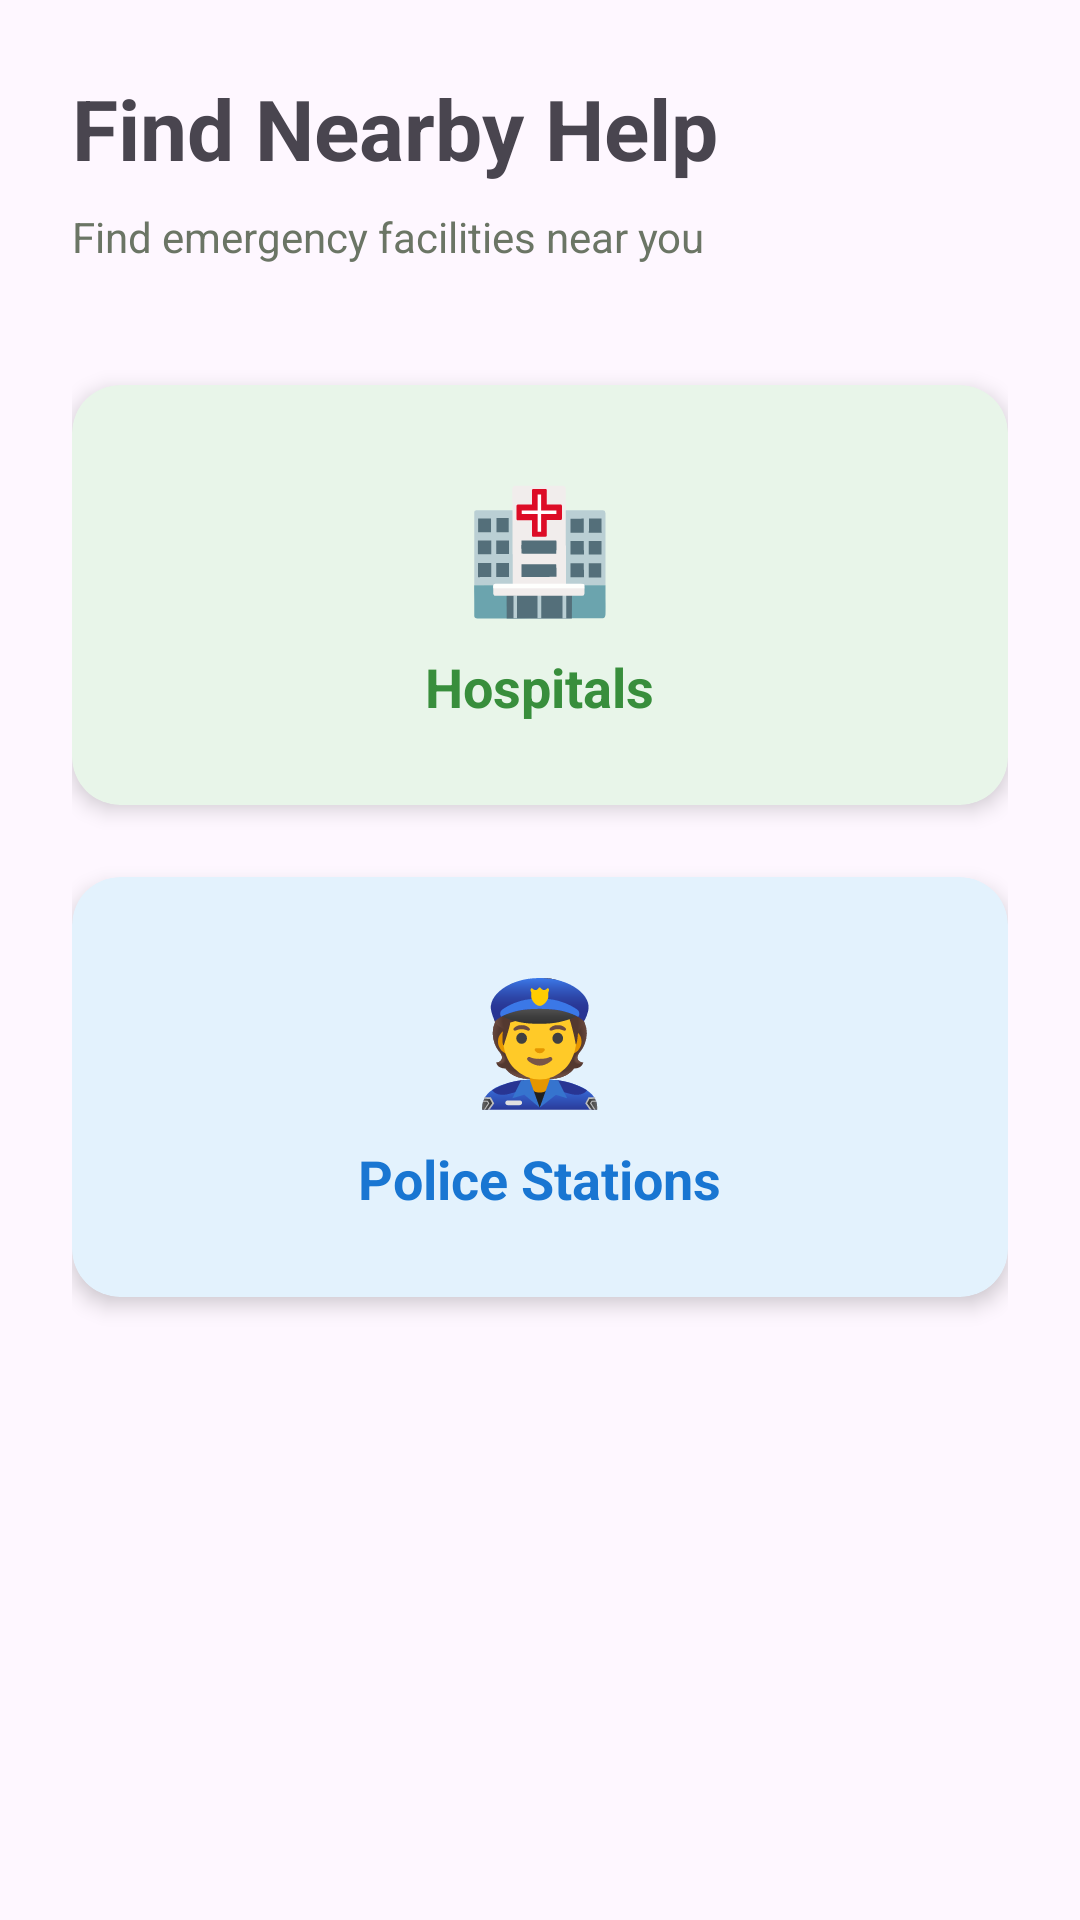

Write the Android layout XML for this screen, with the resource values it uses.
<!-- AndroidManifest.xml: application theme Theme.Viaterra -->
<!-- res/layout/activity_nearby_services.xml -->
<?xml version="1.0" encoding="utf-8"?>
<androidx.constraintlayout.widget.ConstraintLayout xmlns:android="http://schemas.android.com/apk/res/android"
    xmlns:app="http://schemas.android.com/apk/res-auto"
    xmlns:tools="http://schemas.android.com/tools"
    android:layout_width="match_parent"
    android:layout_height="match_parent"
    android:padding="24dp"
    tools:context=".NearbyServicesActivity">

    <TextView
        android:id="@+id/tvTitle"
        android:layout_width="wrap_content"
        android:layout_height="wrap_content"
        android:text="@string/find_help"
        android:textSize="28sp"
        android:textStyle="bold"
        app:layout_constraintTop_toTopOf="parent"
        app:layout_constraintStart_toStartOf="parent"/>

    <TextView
        android:id="@+id/tvSubtitle"
        android:layout_width="wrap_content"
        android:layout_height="wrap_content"
        android:text="Find emergency facilities near you"
        android:textColor="@color/text_secondary"
        android:layout_marginTop="8dp"
        app:layout_constraintTop_toBottomOf="@id/tvTitle"
        app:layout_constraintStart_toStartOf="parent"/>

    <androidx.cardview.widget.CardView
        android:id="@+id/btnNearbyHospitals"
        android:layout_width="match_parent"
        android:layout_height="140dp"
        android:layout_marginTop="40dp"
        app:cardCornerRadius="16dp"
        app:cardElevation="4dp"
        app:cardBackgroundColor="@color/hospital_green_light"
        app:layout_constraintTop_toBottomOf="@id/tvSubtitle">

        <LinearLayout
            android:layout_width="match_parent"
            android:layout_height="match_parent"
            android:gravity="center"
            android:orientation="vertical">

            <TextView
                android:layout_width="wrap_content"
                android:layout_height="wrap_content"
                android:text="🏥"
                android:textSize="40sp"/>

            <TextView
                android:layout_width="wrap_content"
                android:layout_height="wrap_content"
                android:text="@string/hospitals"
                android:textColor="@color/hospital_green"
                android:textSize="18sp"
                android:textStyle="bold"
                android:layout_marginTop="8dp"/>
        </LinearLayout>
    </androidx.cardview.widget.CardView>

    <androidx.cardview.widget.CardView
        android:id="@+id/btnNearbyPolice"
        android:layout_width="match_parent"
        android:layout_height="140dp"
        android:layout_marginTop="24dp"
        app:cardCornerRadius="16dp"
        app:cardElevation="4dp"
        app:cardBackgroundColor="@color/police_blue_light"
        app:layout_constraintTop_toBottomOf="@id/btnNearbyHospitals">

        <LinearLayout
            android:layout_width="match_parent"
            android:layout_height="match_parent"
            android:gravity="center"
            android:orientation="vertical">

            <TextView
                android:layout_width="wrap_content"
                android:layout_height="wrap_content"
                android:text="👮"
                android:textSize="40sp"/>

            <TextView
                android:layout_width="wrap_content"
                android:layout_height="wrap_content"
                android:text="@string/police_stations"
                android:textColor="@color/police_blue"
                android:textSize="18sp"
                android:textStyle="bold"
                android:layout_marginTop="8dp"/>
        </LinearLayout>
    </androidx.cardview.widget.CardView>

</androidx.constraintlayout.widget.ConstraintLayout>
<!-- resources referenced by this layout -->
<resources>
  <color name="hospital_green">#388E3C</color>
  <color name="hospital_green_light">#E8F5E9</color>
  <color name="police_blue">#1976D2</color>
  <color name="police_blue_light">#E3F2FD</color>
  <color name="text_secondary">#6B7565</color>
  <string name="find_help">Find Nearby Help</string>
  <string name="hospitals">Hospitals</string>
  <string name="police_stations">Police Stations</string>
  <style name="Theme.Viaterra" parent="Base.Theme.Viaterra" />
  <style name="Base.Theme.Viaterra" parent="Theme.Material3.DayNight.NoActionBar">
          
          
      </style>
</resources>
